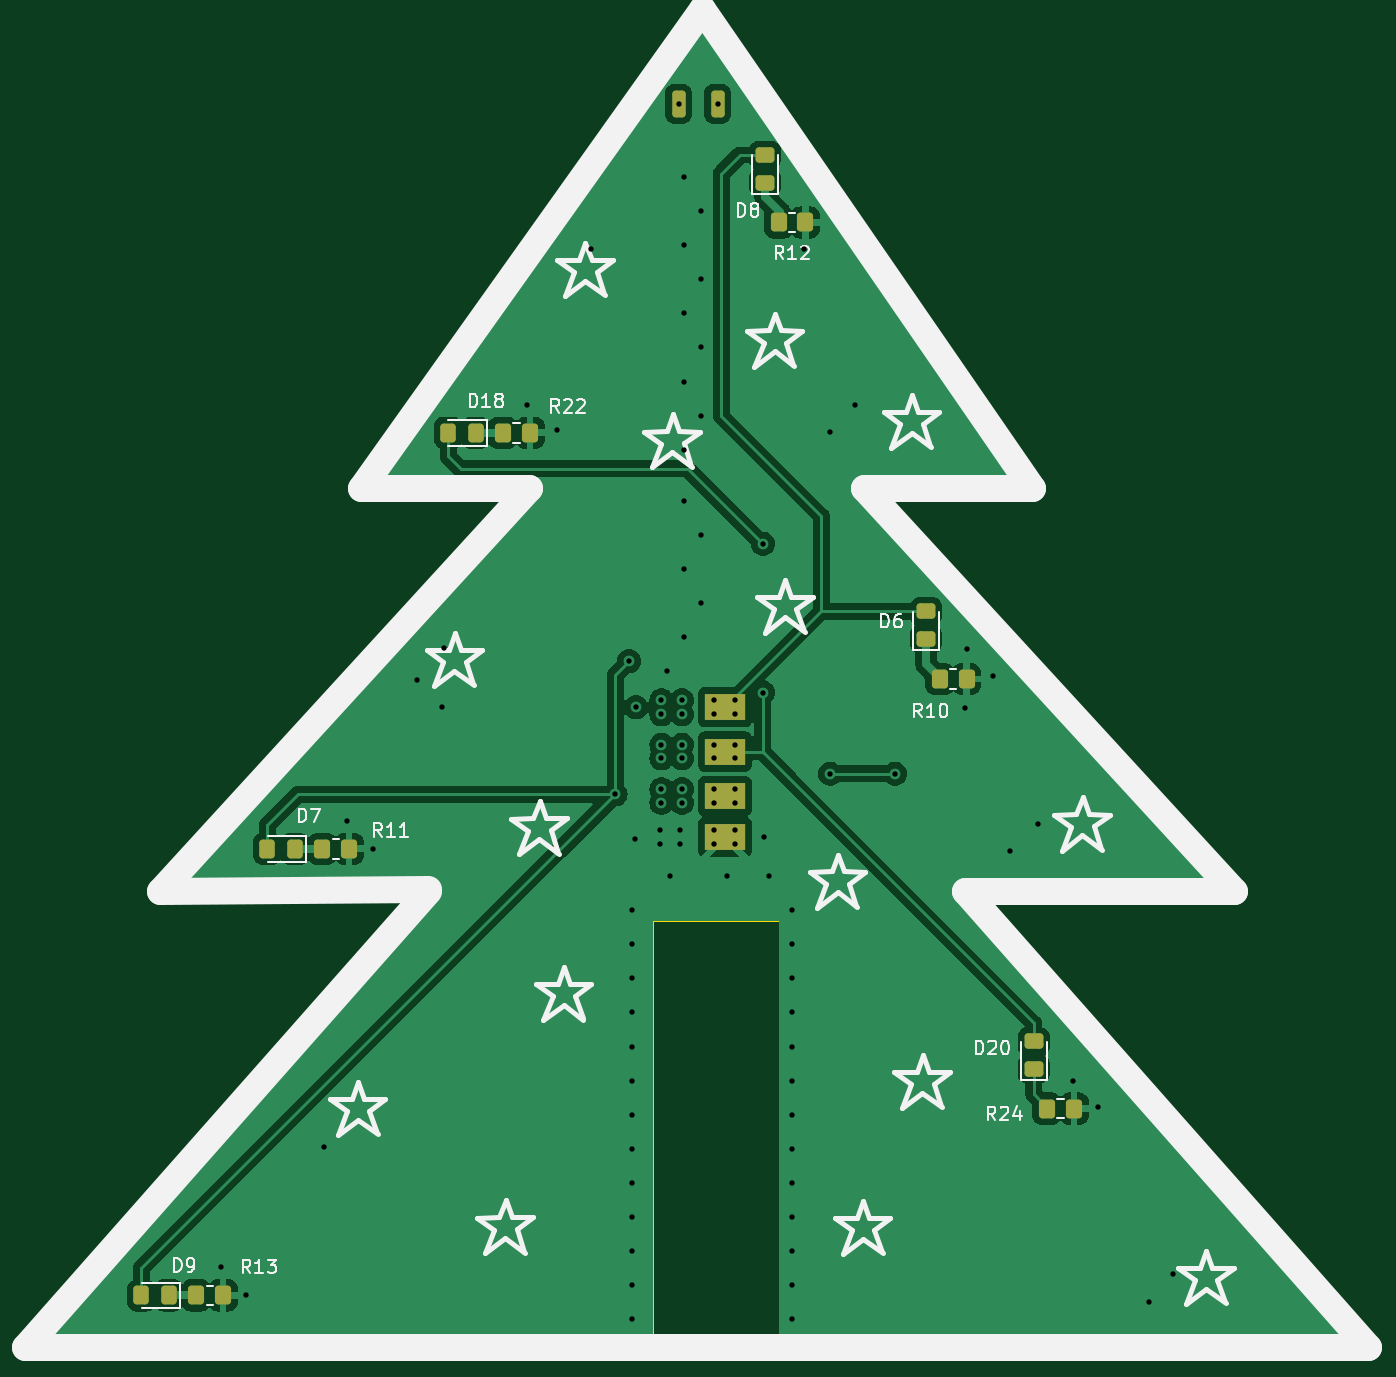
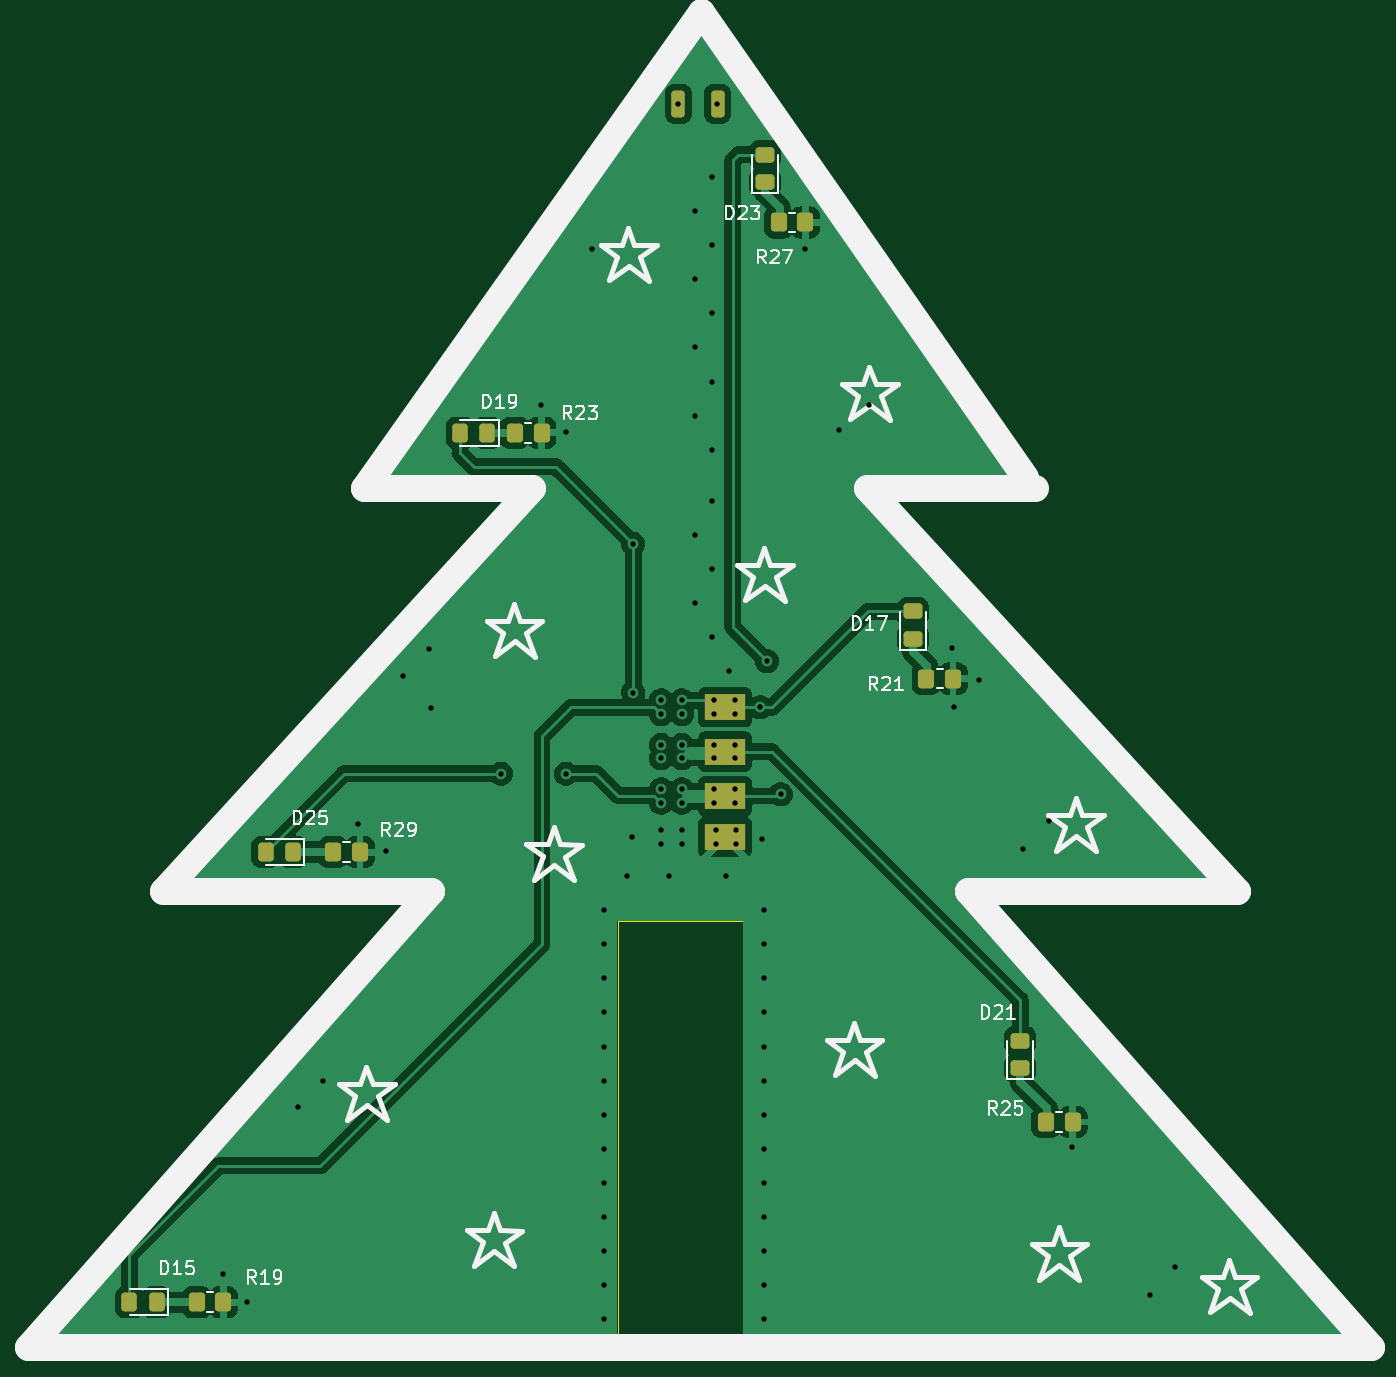
Circuit board: 11 layer files. Board 100.0 x 98.6 mm.
- bottom_copper: PCB_Christmas_Tree.kicad_pcb_bez_logo_AGH-B_Cu.gbl (76168 bytes)
- bottom_mask: PCB_Christmas_Tree.kicad_pcb_bez_logo_AGH-B_Mask.gbs (2319 bytes)
- paste: PCB_Christmas_Tree.kicad_pcb_bez_logo_AGH-B_Paste.gbp (2314 bytes)
- bottom_silk: PCB_Christmas_Tree.kicad_pcb_bez_logo_AGH-B_Silkscreen.gbo (29478 bytes)
- outline: PCB_Christmas_Tree.kicad_pcb_bez_logo_AGH-Edge_Cuts.gm1 (1358 bytes)
- top_copper: PCB_Christmas_Tree.kicad_pcb_bez_logo_AGH-F_Cu.gtl (70577 bytes)
- top_mask: PCB_Christmas_Tree.kicad_pcb_bez_logo_AGH-F_Mask.gts (2314 bytes)
- paste: PCB_Christmas_Tree.kicad_pcb_bez_logo_AGH-F_Paste.gtp (2309 bytes)
- top_silk: PCB_Christmas_Tree.kicad_pcb_bez_logo_AGH-F_Silkscreen.gto (31143 bytes)
- drill: PCB_Christmas_Tree.kicad_pcb_bez_logo_AGH-NPTH.drl (272 bytes)
- drill: PCB_Christmas_Tree.kicad_pcb_bez_logo_AGH-PTH.drl (2163 bytes)

=== bottom_copper: PCB_Christmas_Tree.kicad_pcb_bez_logo_AGH-B_Cu.gbl (76168 bytes, source omitted) ===
=== bottom_mask: PCB_Christmas_Tree.kicad_pcb_bez_logo_AGH-B_Mask.gbs (2319 bytes, source withheld) ===
=== paste: PCB_Christmas_Tree.kicad_pcb_bez_logo_AGH-B_Paste.gbp (2314 bytes, source withheld) ===
=== bottom_silk: PCB_Christmas_Tree.kicad_pcb_bez_logo_AGH-B_Silkscreen.gbo (29478 bytes, source omitted) ===
=== outline: PCB_Christmas_Tree.kicad_pcb_bez_logo_AGH-Edge_Cuts.gm1 ===
G04 #@! TF.GenerationSoftware,KiCad,Pcbnew,7.0.8*
G04 #@! TF.CreationDate,2024-11-08T22:29:11+01:00*
G04 #@! TF.ProjectId,PCB_Christmas_Tree.kicad_pcb_bez_logo_AGH,5043425f-4368-4726-9973-746d61735f54,rev?*
G04 #@! TF.SameCoordinates,Original*
G04 #@! TF.FileFunction,Profile,NP*
%FSLAX46Y46*%
G04 Gerber Fmt 4.6, Leading zero omitted, Abs format (unit mm)*
G04 Created by KiCad (PCBNEW 7.0.8) date 2024-11-08 22:29:11*
%MOMM*%
%LPD*%
G01*
G04 APERTURE LIST*
G04 #@! TA.AperFunction,Profile*
%ADD10C,0.100000*%
G04 #@! TD*
G04 APERTURE END LIST*
D10*
X116823000Y-108098000D02*
X146823000Y-142098000D01*
X93467000Y-110098000D02*
X93467000Y-142084000D01*
X109323000Y-78098000D02*
X136823000Y-108098000D01*
X84323000Y-78098000D02*
X56823000Y-108098000D01*
X102823000Y-142098000D02*
X102823000Y-110098000D01*
X97723000Y-43498000D02*
X95923000Y-43498000D01*
X97723000Y-43498000D02*
X121823000Y-78098000D01*
X95923000Y-43498000D02*
X71823000Y-78098000D01*
X71823000Y-78098000D02*
X84323000Y-78098000D01*
X102823000Y-142098000D02*
X146823000Y-142098000D01*
X76823000Y-108098000D02*
X46823000Y-142098000D01*
X136823000Y-108098000D02*
X116823000Y-108098000D01*
X46823000Y-142098000D02*
X93467000Y-142084000D01*
X76823000Y-108098000D02*
X56823000Y-108098000D01*
X102823000Y-110098000D02*
X93467000Y-110098000D01*
X109323000Y-78098000D02*
X121823000Y-78098000D01*
M02*

=== top_copper: PCB_Christmas_Tree.kicad_pcb_bez_logo_AGH-F_Cu.gtl (70577 bytes, source omitted) ===
=== top_mask: PCB_Christmas_Tree.kicad_pcb_bez_logo_AGH-F_Mask.gts (2314 bytes, source withheld) ===
=== paste: PCB_Christmas_Tree.kicad_pcb_bez_logo_AGH-F_Paste.gtp (2309 bytes, source withheld) ===
=== top_silk: PCB_Christmas_Tree.kicad_pcb_bez_logo_AGH-F_Silkscreen.gto (31143 bytes, source omitted) ===
=== drill: PCB_Christmas_Tree.kicad_pcb_bez_logo_AGH-NPTH.drl ===
M48
; DRILL file {KiCad 7.0.8} date Fri Nov  8 22:29:14 2024
; FORMAT={-:-/ absolute / metric / decimal}
; #@! TF.CreationDate,2024-11-08T22:29:14+01:00
; #@! TF.GenerationSoftware,Kicad,Pcbnew,7.0.8
; #@! TF.FileFunction,NonPlated,1,2,NPTH
FMAT,2
METRIC
%
G90
G05
T0
M30

=== drill: PCB_Christmas_Tree.kicad_pcb_bez_logo_AGH-PTH.drl ===
M48
; DRILL file {KiCad 7.0.8} date Fri Nov  8 22:29:14 2024
; FORMAT={-:-/ absolute / metric / decimal}
; #@! TF.CreationDate,2024-11-08T22:29:14+01:00
; #@! TF.GenerationSoftware,Kicad,Pcbnew,7.0.8
; #@! TF.FileFunction,Plated,1,2,PTH
FMAT,2
METRIC
; #@! TA.AperFunction,Plated,PTH,ViaDrill
T1C0.400
%
G90
G05
T1
X61.311Y-135.937
X63.19Y-138.02
X68.981Y-126.996
X70.658Y-102.714
X72.588Y-104.746
X75.89Y-92.148
X77.77Y-94.18
X77.922Y-89.76
X84.12Y-71.726
X86.344Y-73.561
X88.844Y-60.093
X90.673Y-100.682
X91.689Y-90.776
X91.943Y-109.318
X91.943Y-111.858
X91.943Y-114.398
X91.943Y-116.938
X91.943Y-119.478
X91.943Y-122.018
X91.943Y-124.558
X91.943Y-127.098
X91.943Y-129.638
X91.943Y-132.178
X91.943Y-134.718
X91.943Y-137.258
X91.943Y-139.798
X92.095Y-104.035
X92.197Y-94.208
X93.975Y-103.349
X93.975Y-104.365
X94.102Y-93.697
X94.102Y-94.713
X94.102Y-96.999
X94.102Y-98.015
X94.102Y-100.301
X94.102Y-101.317
X94.483Y-91.538
X94.737Y-106.778
X95.423Y-49.298
X95.499Y-103.349
X95.499Y-104.365
X95.626Y-93.697
X95.626Y-94.713
X95.626Y-96.999
X95.626Y-98.015
X95.626Y-100.301
X95.626Y-101.317
X95.753Y-54.708
X95.753Y-59.788
X95.753Y-64.868
X95.753Y-69.948
X95.753Y-75.028
X95.753Y-78.838
X95.753Y-83.918
X95.753Y-88.998
X97.023Y-57.248
X97.023Y-62.328
X97.023Y-67.408
X97.023Y-72.488
X97.023Y-81.378
X97.023Y-86.458
X98.039Y-93.697
X98.039Y-94.713
X98.039Y-96.999
X98.039Y-98.015
X98.039Y-100.301
X98.039Y-101.317
X98.039Y-103.349
X98.039Y-104.365
X98.323Y-49.298
X99.004Y-106.778
X99.563Y-93.697
X99.563Y-94.713
X99.563Y-96.999
X99.563Y-98.015
X99.563Y-100.301
X99.563Y-101.317
X99.563Y-103.349
X99.563Y-104.365
X101.646Y-82.038
X101.646Y-93.113
X101.722Y-103.857
X102.103Y-106.778
X103.823Y-109.318
X103.823Y-111.858
X103.823Y-114.398
X103.823Y-116.938
X103.823Y-119.478
X103.823Y-122.018
X103.823Y-124.558
X103.823Y-127.098
X103.823Y-129.638
X103.823Y-132.178
X103.823Y-134.718
X103.823Y-137.258
X103.823Y-139.798
X104.745Y-60.093
X106.623Y-73.704
X106.675Y-99.158
X108.504Y-71.675
X111.501Y-99.158
X116.733Y-94.23
X116.835Y-89.862
X118.816Y-91.894
X120.086Y-104.949
X122.118Y-102.917
X124.76Y-122.018
X126.639Y-123.999
X130.399Y-138.477
X132.227Y-136.445
T0
M30

